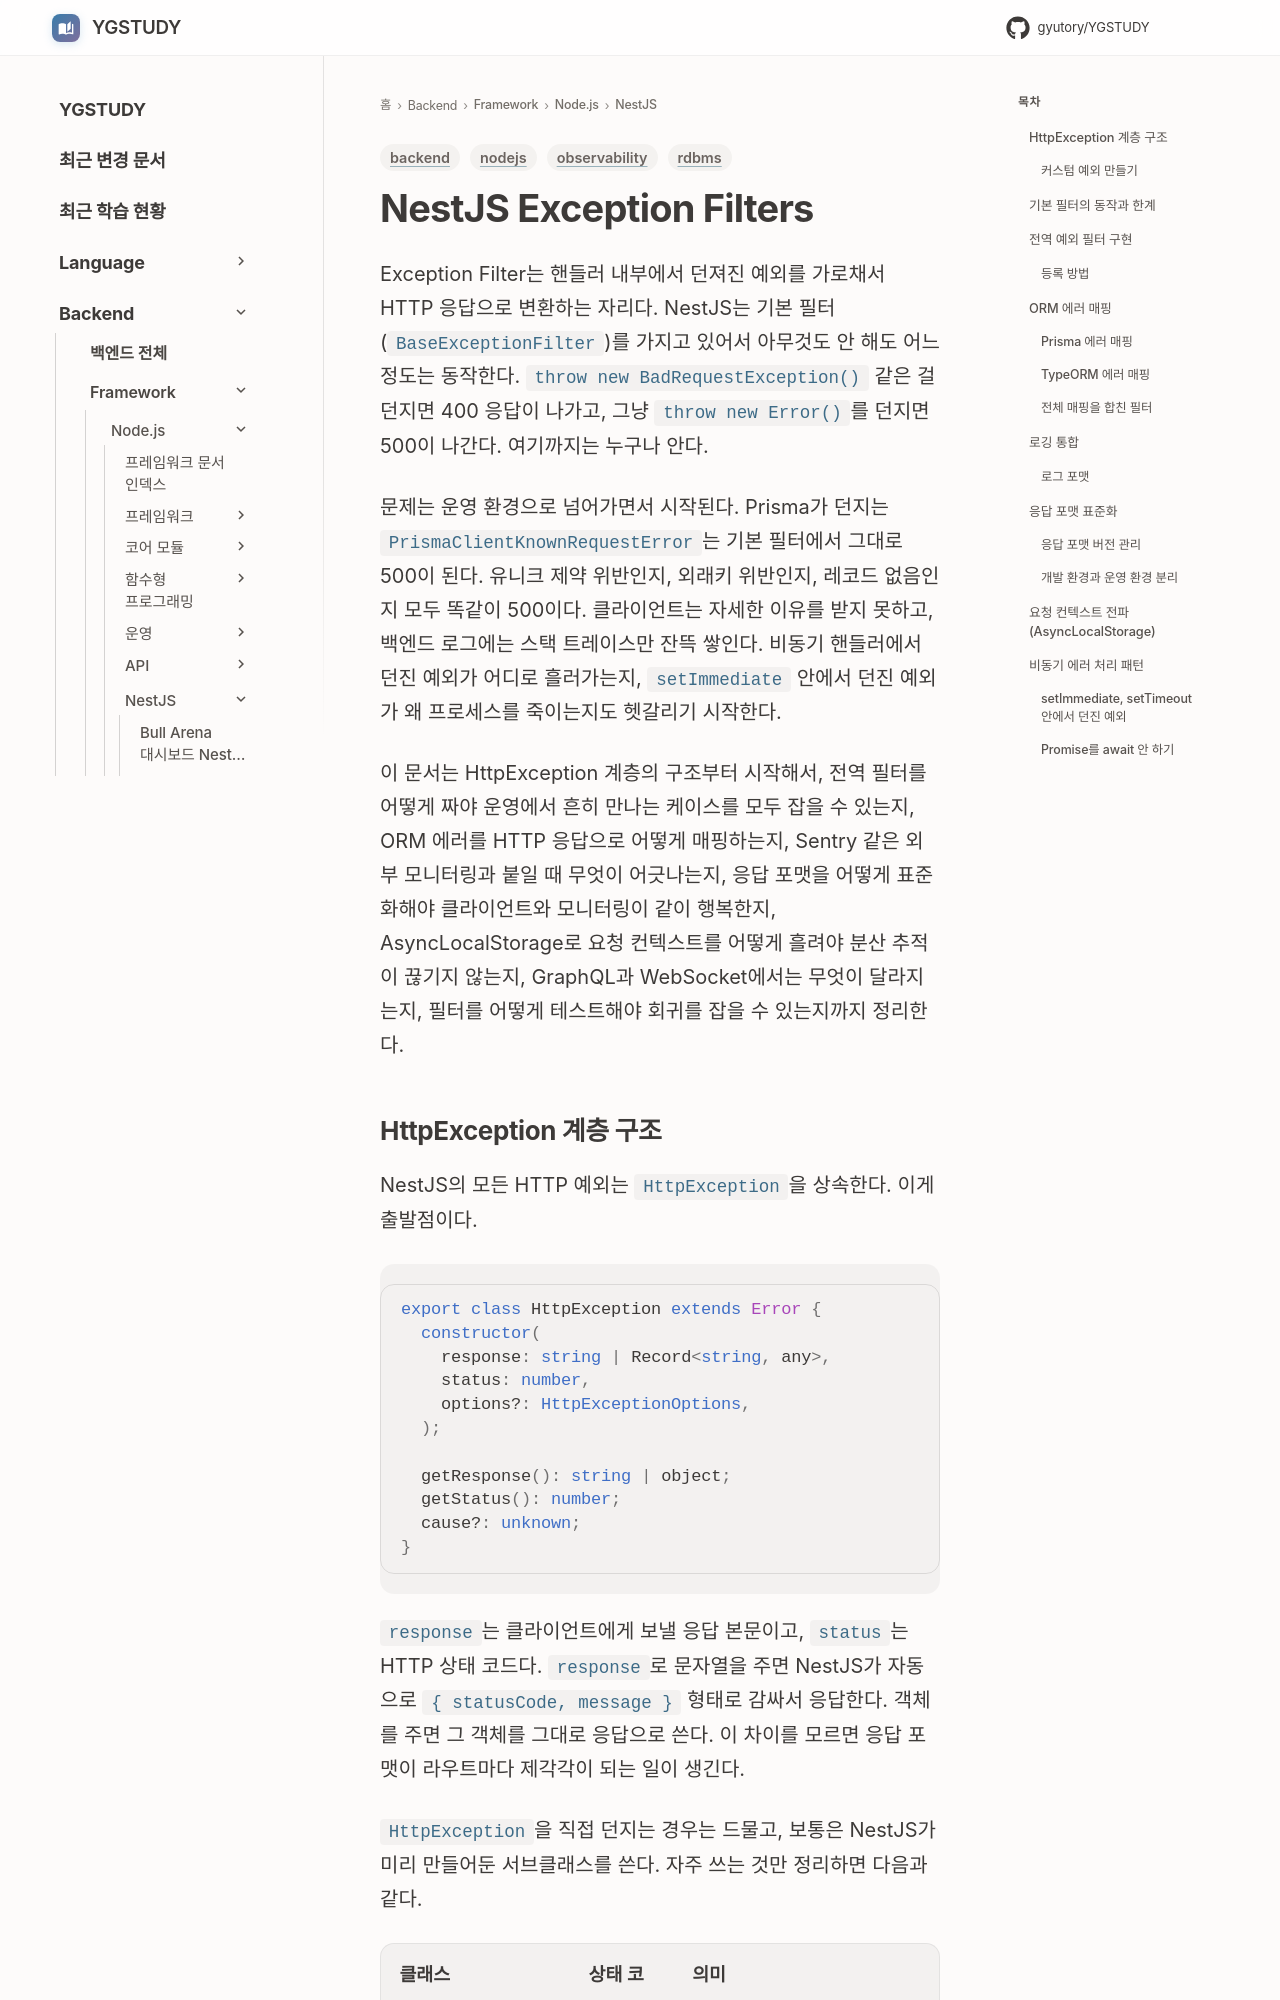

repository: GYUTORY/YGSTUDY · page: Framework/Node/NestJS/Nest_JS_Exception_Filters/index.html · generator: mkdocs

---
title: NestJS Exception Filters
tags: [nodejs, backend, rdbms, observability]
updated: 2026-06-04
---

# NestJS Exception Filters

Exception Filter는 핸들러 내부에서 던져진 예외를 가로채서 HTTP 응답으로 변환하는 자리다. NestJS는 기본 필터(`BaseExceptionFilter`)를 가지고 있어서 아무것도 안 해도 어느 정도는 동작한다. `throw new BadRequestException()` 같은 걸 던지면 400 응답이 나가고, 그냥 `throw new Error()`를 던지면 500이 나간다. 여기까지는 누구나 안다.

문제는 운영 환경으로 넘어가면서 시작된다. Prisma가 던지는 `PrismaClientKnownRequestError`는 기본 필터에서 그대로 500이 된다. 유니크 제약 위반인지, 외래키 위반인지, 레코드 없음인지 모두 똑같이 500이다. 클라이언트는 자세한 이유를 받지 못하고, 백엔드 로그에는 스택 트레이스만 잔뜩 쌓인다. 비동기 핸들러에서 던진 예외가 어디로 흘러가는지, `setImmediate` 안에서 던진 예외가 왜 프로세스를 죽이는지도 헷갈리기 시작한다.

이 문서는 HttpException 계층의 구조부터 시작해서, 전역 필터를 어떻게 짜야 운영에서 흔히 만나는 케이스를 모두 잡을 수 있는지, ORM 에러를 HTTP 응답으로 어떻게 매핑하는지, Sentry 같은 외부 모니터링과 붙일 때 무엇이 어긋나는지, 응답 포맷을 어떻게 표준화해야 클라이언트와 모니터링이 같이 행복한지, AsyncLocalStorage로 요청 컨텍스트를 어떻게 흘려야 분산 추적이 끊기지 않는지, GraphQL과 WebSocket에서는 무엇이 달라지는지, 필터를 어떻게 테스트해야 회귀를 잡을 수 있는지까지 정리한다.
